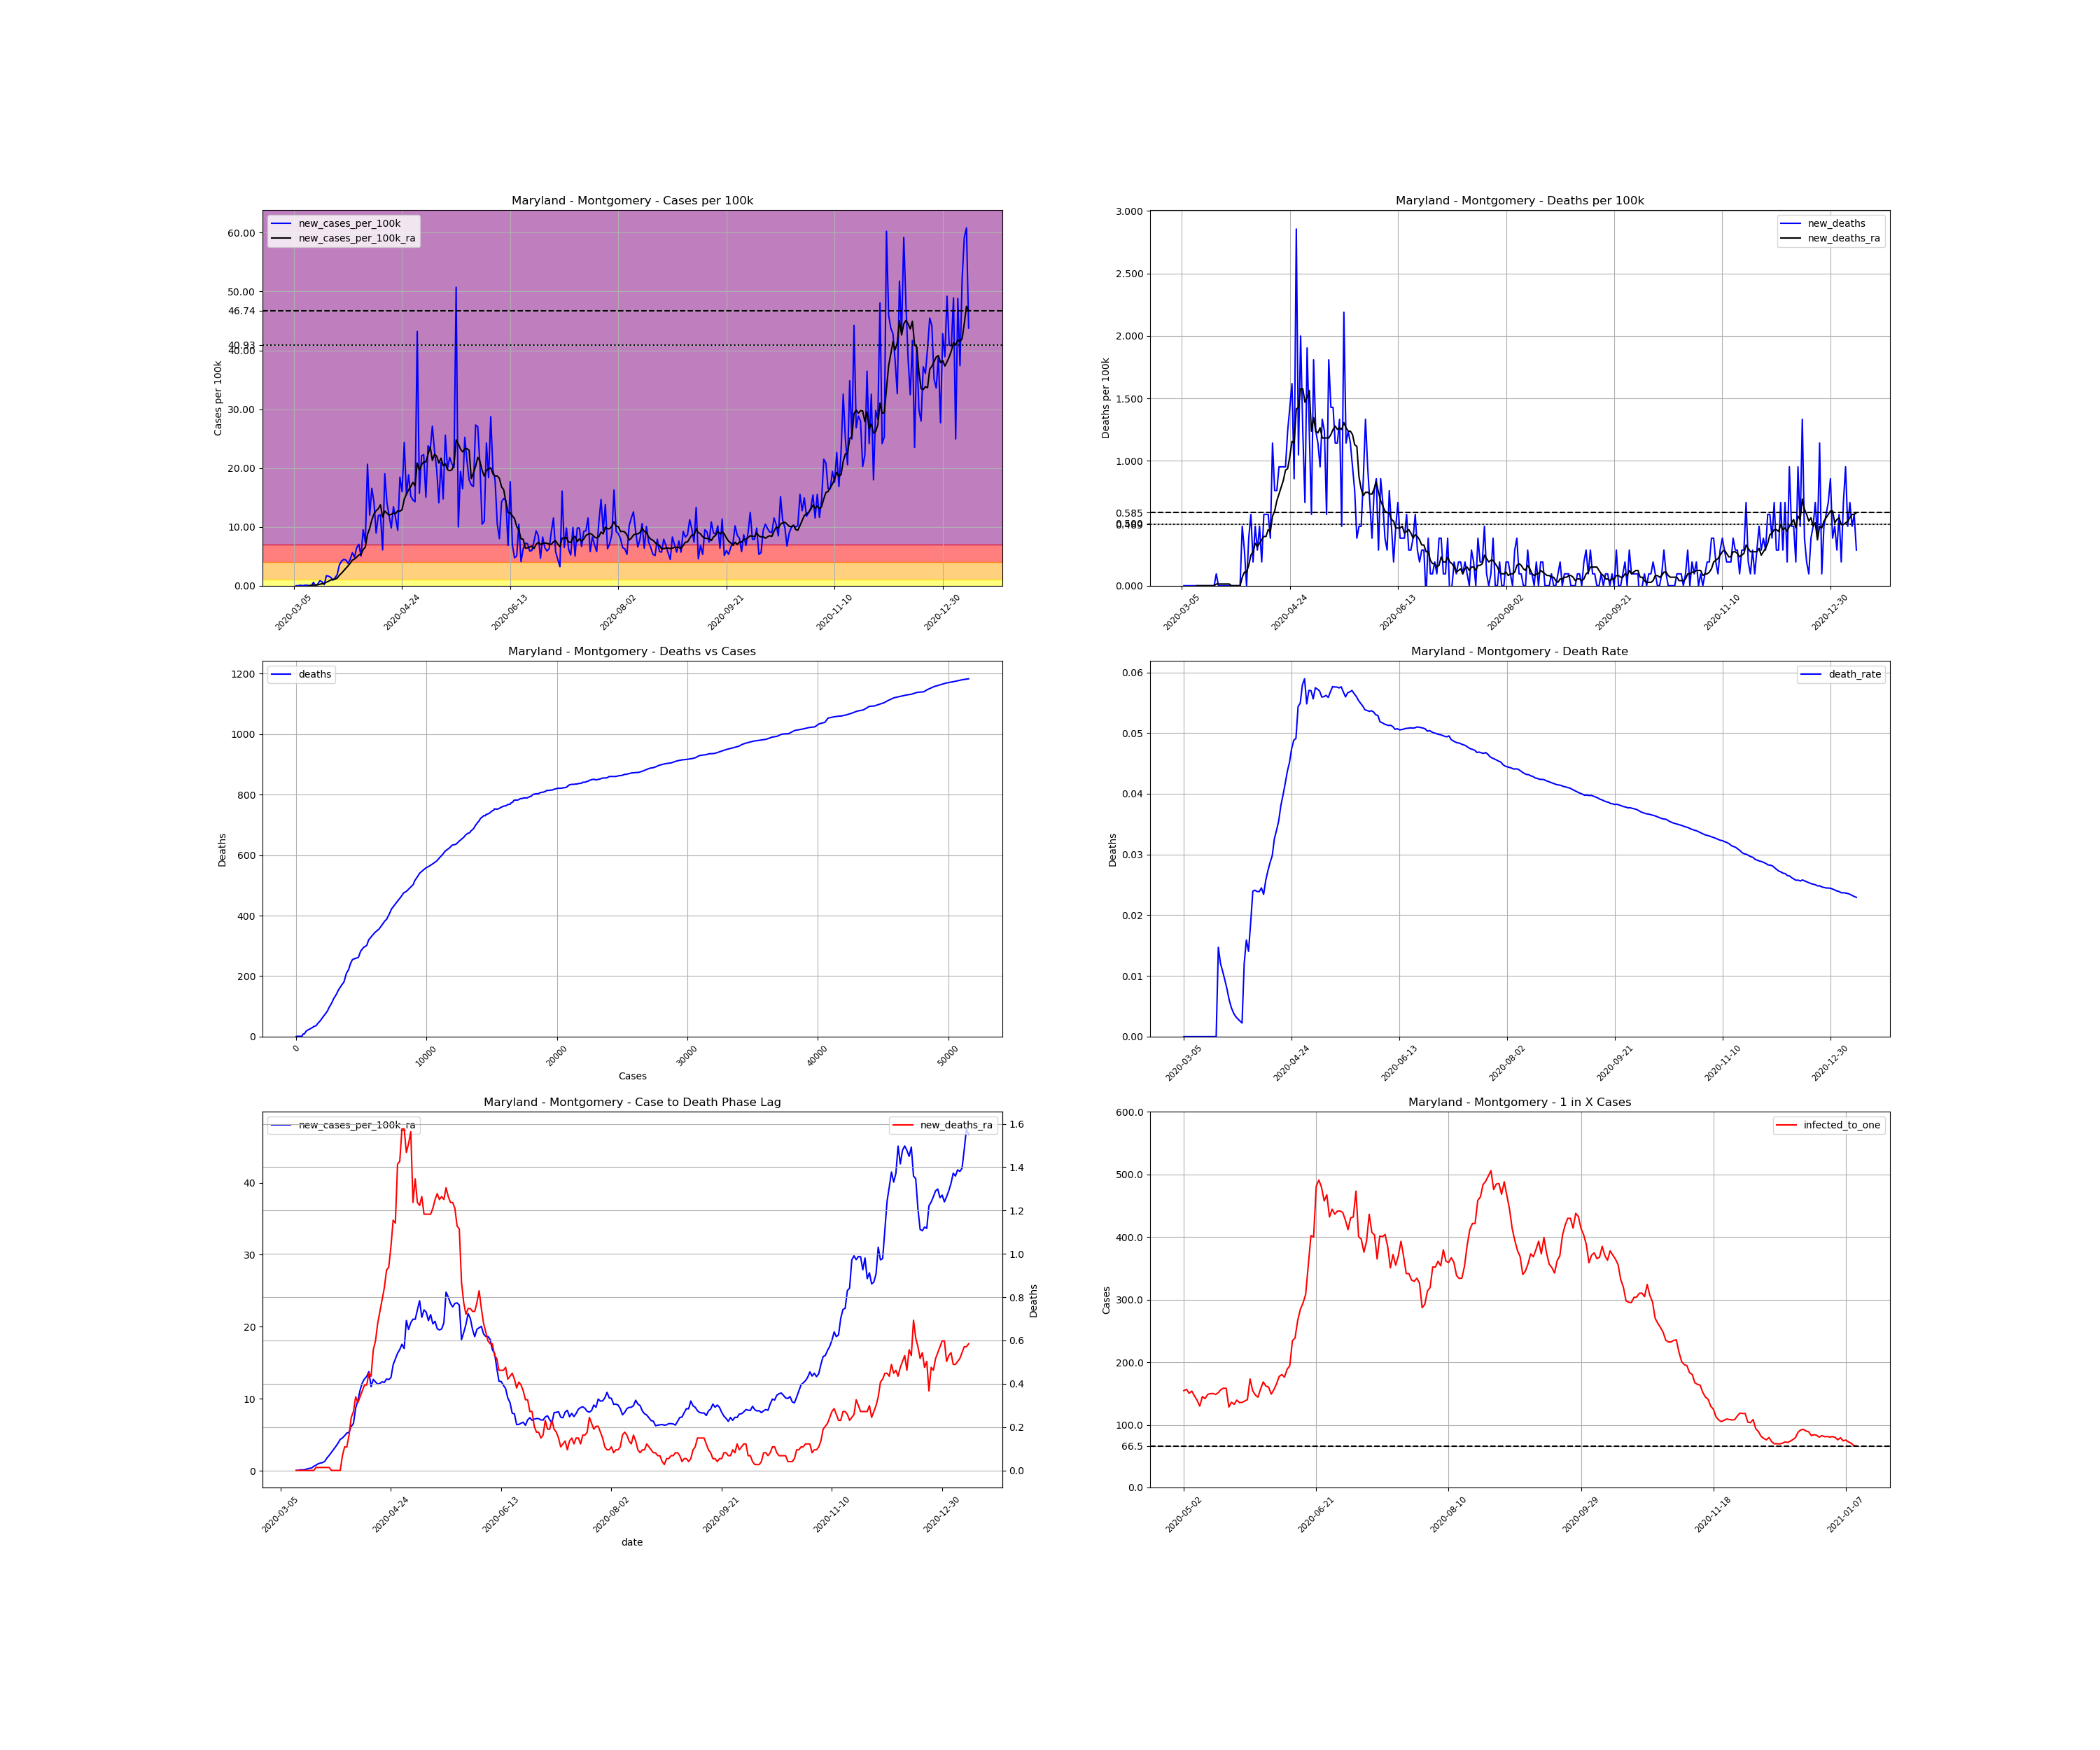

Values plotted in this chart, from the file beside it:
, date, county, state, fips, cases, deaths, COUNTY, STNAME, CTYNAME, POPESTIMATE2019, cases_per_100k, deaths_per_100k, death_rate, new_cases, new_cases_per_100k, new_deaths, new_cases_per_100k_ra, new_deaths_ra, active_cases, infected_to_one
13044, 2020-03-05, Montgomery, Maryland, 24031, 3, 0.0, 31, Maryland, Montgomery, 1050688, 0.2855, 0.0, 0.0, , , , , , , 
13045, 2020-03-06, Montgomery, Maryland, 24031, 3, 0.0, 31, Maryland, Montgomery, 1050688, 0.2855, 0.0, 0.0, 0.0, 0.0, 0.0, , , , 
13046, 2020-03-07, Montgomery, Maryland, 24031, 3, 0.0, 31, Maryland, Montgomery, 1050688, 0.2855, 0.0, 0.0, 0.0, 0.0, 0.0, , , , 
13047, 2020-03-08, Montgomery, Maryland, 24031, 4, 0.0, 31, Maryland, Montgomery, 1050688, 0.3807, 0.0, 0.0, 1.0, 0.09518, 0.0, , , , 
13048, 2020-03-09, Montgomery, Maryland, 24031, 4, 0.0, 31, Maryland, Montgomery, 1050688, 0.3807, 0.0, 0.0, 0.0, 0.0, 0.0, , , , 
13049, 2020-03-10, Montgomery, Maryland, 24031, 5, 0.0, 31, Maryland, Montgomery, 1050688, 0.4759, 0.0, 0.0, 1.0, 0.09518, 0.0, , , , 
13050, 2020-03-11, Montgomery, Maryland, 24031, 6, 0.0, 31, Maryland, Montgomery, 1050688, 0.5711, 0.0, 0.0, 1.0, 0.09518, 0.0, , , , 
13051, 2020-03-12, Montgomery, Maryland, 24031, 6, 0.0, 31, Maryland, Montgomery, 1050688, 0.5711, 0.0, 0.0, 0.0, 0.0, 0.0, 0.04079, 0.0, , 
13052, 2020-03-13, Montgomery, Maryland, 24031, 6, 0.0, 31, Maryland, Montgomery, 1050688, 0.5711, 0.0, 0.0, 0.0, 0.0, 0.0, 0.04079, 0.0, 3.0, 87557
13053, 2020-03-14, Montgomery, Maryland, 24031, 12, 0.0, 31, Maryland, Montgomery, 1050688, 1.142, 0.0, 0.0, 6.0, 0.5711, 0.0, 0.1224, 0.0, 9.0, 29186
13054, 2020-03-15, Montgomery, Maryland, 24031, 12, 0.0, 31, Maryland, Montgomery, 1050688, 1.142, 0.0, 0.0, 0.0, 0.0, 0.0, 0.1088, 0.0, 9.0, 29186
13055, 2020-03-16, Montgomery, Maryland, 24031, 15, 0.0, 31, Maryland, Montgomery, 1050688, 1.428, 0.0, 0.0, 3.0, 0.2855, 0.0, 0.1496, 0.0, 11.0, 23879
13056, 2020-03-17, Montgomery, Maryland, 24031, 24, 0.0, 31, Maryland, Montgomery, 1050688, 2.284, 0.0, 0.0, 9.0, 0.8566, 0.0, 0.2583, 0.0, 20.0, 13134
13057, 2020-03-18, Montgomery, Maryland, 24031, 31, 0.0, 31, Maryland, Montgomery, 1050688, 2.95, 0.0, 0.0, 7.0, 0.6662, 0.0, 0.3399, 0.0, 26.0, 10103
13058, 2020-03-19, Montgomery, Maryland, 24031, 33, 0.0, 31, Maryland, Montgomery, 1050688, 3.141, 0.0, 0.0, 2.0, 0.1904, 0.0, 0.3671, 0.0, 27.0, 9729
13059, 2020-03-20, Montgomery, Maryland, 24031, 51, 0.0, 31, Maryland, Montgomery, 1050688, 4.854, 0.0, 0.0, 18.0, 1.713, 0.0, 0.6118, 0.0, 45.0, 5837
13060, 2020-03-21, Montgomery, Maryland, 24031, 68, 1.0, 31, Maryland, Montgomery, 1050688, 6.472, 0.09518, 0.01471, 17.0, 1.618, 0.09518, 0.7614, 0.0136, 62.0, 4237
13061, 2020-03-22, Montgomery, Maryland, 24031, 83, 1.0, 31, Maryland, Montgomery, 1050688, 7.9, 0.09518, 0.01205, 15.0, 1.428, 0.0, 0.9654, 0.0136, 71.0, 3700
13062, 2020-03-23, Montgomery, Maryland, 24031, 93, 1.0, 31, Maryland, Montgomery, 1050688, 8.851, 0.09518, 0.01075, 10.0, 0.9518, 0.0, 1.061, 0.0136, 81.0, 3243
13063, 2020-03-24, Montgomery, Maryland, 24031, 107, 1.0, 31, Maryland, Montgomery, 1050688, 10.18, 0.09518, 0.009346, 14.0, 1.332, 0.0, 1.129, 0.0136, 92.0, 2855
13064, 2020-03-25, Montgomery, Maryland, 24031, 127, 1.0, 31, Maryland, Montgomery, 1050688, 12.09, 0.09518, 0.007874, 20.0, 1.904, 0.0, 1.305, 0.0136, 103.0, 2550
13065, 2020-03-26, Montgomery, Maryland, 24031, 164, 1.0, 31, Maryland, Montgomery, 1050688, 15.61, 0.09518, 0.006098, 37.0, 3.522, 0.0, 1.781, 0.0136, 133.0, 1975
13066, 2020-03-27, Montgomery, Maryland, 24031, 208, 1.0, 31, Maryland, Montgomery, 1050688, 19.8, 0.09518, 0.004808, 44.0, 4.188, 0.0, 2.135, 0.0136, 175.0, 1501
13067, 2020-03-28, Montgomery, Maryland, 24031, 255, 1.0, 31, Maryland, Montgomery, 1050688, 24.27, 0.09518, 0.003922, 47.0, 4.473, 0.0, 2.543, 0.0, 204.0, 1288
13068, 2020-03-29, Montgomery, Maryland, 24031, 301, 1.0, 31, Maryland, Montgomery, 1050688, 28.65, 0.09518, 0.003322, 46.0, 4.378, 0.0, 2.964, 0.0, 233.0, 1127
13069, 2020-03-30, Montgomery, Maryland, 24031, 341, 1.0, 31, Maryland, Montgomery, 1050688, 32.45, 0.09518, 0.002933, 40.0, 3.807, 0.0, 3.372, 0.0, 258.0, 1018
13070, 2020-03-31, Montgomery, Maryland, 24031, 388, 1.0, 31, Maryland, Montgomery, 1050688, 36.93, 0.09518, 0.002577, 47.0, 4.473, 0.0, 3.821, 0.0, 295.0, 890.4
13071, 2020-04-01, Montgomery, Maryland, 24031, 447, 1.0, 31, Maryland, Montgomery, 1050688, 42.54, 0.09518, 0.002237, 59.0, 5.615, 0.0, 4.351, 0.0, 340.0, 772.6
13072, 2020-04-02, Montgomery, Maryland, 24031, 498, 6.0, 31, Maryland, Montgomery, 1050688, 47.4, 0.5711, 0.01205, 51.0, 4.854, 0.4759, 4.541, 0.06798, 371.0, 708
13073, 2020-04-03, Montgomery, Maryland, 24031, 566, 9.0, 31, Maryland, Montgomery, 1050688, 53.87, 0.8566, 0.0159, 68.0, 6.472, 0.2855, 4.868, 0.1088, 402.0, 653.4
13074, 2020-04-04, Montgomery, Maryland, 24031, 640, 9.0, 31, Maryland, Montgomery, 1050688, 60.91, 0.8566, 0.01406, 74.0, 7.043, 0.0, 5.235, 0.1088, 432.0, 608
13075, 2020-04-05, Montgomery, Maryland, 24031, 693, 13.0, 31, Maryland, Montgomery, 1050688, 65.96, 1.237, 0.01876, 53.0, 5.044, 0.3807, 5.33, 0.1632, 438.0, 599.7
13076, 2020-04-06, Montgomery, Maryland, 24031, 793, 19.0, 31, Maryland, Montgomery, 1050688, 75.47, 1.808, 0.02396, 100.0, 9.518, 0.5711, 6.146, 0.2447, 492.0, 533.9
13077, 2020-04-07, Montgomery, Maryland, 24031, 871, 21.0, 31, Maryland, Montgomery, 1050688, 82.9, 1.999, 0.02411, 78.0, 7.424, 0.1904, 6.567, 0.2719, 530.0, 495.6
13078, 2020-04-08, Montgomery, Maryland, 24031, 1088, 26.0, 31, Maryland, Montgomery, 1050688, 103.6, 2.475, 0.0239, 217.0, 20.65, 0.4759, 8.715, 0.3399, 700.0, 375.2
13079, 2020-04-09, Montgomery, Maryland, 24031, 1214, 29.0, 31, Maryland, Montgomery, 1050688, 115.5, 2.76, 0.02389, 126.0, 11.99, 0.2855, 9.735, 0.3127, 767.0, 342.5
13080, 2020-04-10, Montgomery, Maryland, 24031, 1388, 34.0, 31, Maryland, Montgomery, 1050688, 132.1, 3.236, 0.0245, 174.0, 16.56, 0.4759, 11.18, 0.3399, 890.0, 295.1
13081, 2020-04-11, Montgomery, Maryland, 24031, 1537, 36.0, 31, Maryland, Montgomery, 1050688, 146.3, 3.426, 0.02342, 149.0, 14.18, 0.1904, 12.2, 0.3671, 971.0, 270.5
13082, 2020-04-12, Montgomery, Maryland, 24031, 1631, 42.0, 31, Maryland, Montgomery, 1050688, 155.2, 3.997, 0.02575, 94.0, 8.947, 0.5711, 12.75, 0.3943, 991.0, 265.1
13083, 2020-04-13, Montgomery, Maryland, 24031, 1756, 48.0, 31, Maryland, Montgomery, 1050688, 167.1, 4.568, 0.02733, 125.0, 11.9, 0.5711, 13.09, 0.3943, 1063, 247.1
13084, 2020-04-14, Montgomery, Maryland, 24031, 1883, 54.0, 31, Maryland, Montgomery, 1050688, 179.2, 5.139, 0.02868, 127.0, 12.09, 0.5711, 13.76, 0.4487, 1090, 241
13085, 2020-04-15, Montgomery, Maryland, 24031, 1947, 58.0, 31, Maryland, Montgomery, 1050688, 185.3, 5.52, 0.02979, 64.0, 6.091, 0.3807, 11.68, 0.4351, 1076, 244.1
13086, 2020-04-16, Montgomery, Maryland, 24031, 2147, 70.0, 31, Maryland, Montgomery, 1050688, 204.3, 6.662, 0.0326, 200.0, 19.04, 1.142, 12.69, 0.5575, 1059, 248
13087, 2020-04-17, Montgomery, Maryland, 24031, 2295, 78.0, 31, Maryland, Montgomery, 1050688, 218.4, 7.424, 0.03399, 148.0, 14.09, 0.7614, 12.33, 0.5982, 1081, 243
13088, 2020-04-18, Montgomery, Maryland, 24031, 2420, 86.0, 31, Maryland, Montgomery, 1050688, 230.3, 8.185, 0.03554, 125.0, 11.9, 0.7614, 12.01, 0.6798, 1032, 254.5
13089, 2020-04-19, Montgomery, Maryland, 24031, 2523, 96.0, 31, Maryland, Montgomery, 1050688, 240.1, 9.137, 0.03805, 103.0, 9.803, 0.9518, 12.13, 0.7342, 986.0, 266.4
13090, 2020-04-20, Montgomery, Maryland, 24031, 2664, 106.0, 31, Maryland, Montgomery, 1050688, 253.5, 10.09, 0.03979, 141.0, 13.42, 0.9518, 12.35, 0.7886, 1033, 254.3
13091, 2020-04-21, Montgomery, Maryland, 24031, 2785, 116.0, 31, Maryland, Montgomery, 1050688, 265.1, 11.04, 0.04165, 121.0, 11.52, 0.9518, 12.26, 0.843, 1029, 255.3
13092, 2020-04-22, Montgomery, Maryland, 24031, 2884, 126.0, 31, Maryland, Montgomery, 1050688, 274.5, 11.99, 0.04369, 99.0, 9.422, 0.9518, 12.74, 0.9246, 1001, 262.4
13093, 2020-04-23, Montgomery, Maryland, 24031, 3078, 139.0, 31, Maryland, Montgomery, 1050688, 293, 13.23, 0.04516, 194.0, 18.46, 1.237, 12.66, 0.9382, 1131, 232.2
13094, 2020-04-24, Montgomery, Maryland, 24031, 3246, 154.0, 31, Maryland, Montgomery, 1050688, 308.9, 14.66, 0.04744, 168.0, 15.99, 1.428, 12.93, 1.033, 1099, 239
13095, 2020-04-25, Montgomery, Maryland, 24031, 3502, 171.0, 31, Maryland, Montgomery, 1050688, 333.3, 16.28, 0.04883, 256.0, 24.36, 1.618, 14.71, 1.156, 1207, 217.6
13096, 2020-04-26, Montgomery, Maryland, 24031, 3665, 180.0, 31, Maryland, Montgomery, 1050688, 348.8, 17.13, 0.04911, 163.0, 15.51, 0.8566, 15.53, 1.142, 1245, 211
13097, 2020-04-27, Montgomery, Maryland, 24031, 3863, 210.0, 31, Maryland, Montgomery, 1050688, 367.7, 19.99, 0.05436, 198.0, 18.84, 2.855, 16.3, 1.414, 1340, 196
13098, 2020-04-28, Montgomery, Maryland, 24031, 4023, 221.0, 31, Maryland, Montgomery, 1050688, 382.9, 21.03, 0.05493, 160.0, 15.23, 1.047, 16.83, 1.428, 1359, 193.3
13099, 2020-04-29, Montgomery, Maryland, 24031, 4176, 242.0, 31, Maryland, Montgomery, 1050688, 397.5, 23.03, 0.05795, 153.0, 14.56, 1.999, 17.57, 1.577, 1391, 188.8
13100, 2020-04-30, Montgomery, Maryland, 24031, 4326, 255.0, 31, Maryland, Montgomery, 1050688, 411.7, 24.27, 0.05895, 150.0, 14.28, 1.237, 16.97, 1.577, 1442, 182.2
13101, 2020-05-01, Montgomery, Maryland, 24031, 4780, 262.0, 31, Maryland, Montgomery, 1050688, 454.9, 24.94, 0.05481, 454.0, 43.21, 0.6662, 20.86, 1.468, 1702, 154.3
13102, 2020-05-02, Montgomery, Maryland, 24031, 4945, 282.0, 31, Maryland, Montgomery, 1050688, 470.6, 26.84, 0.05703, 165.0, 15.7, 1.904, 19.62, 1.509, 1699, 154.6
13103, 2020-05-03, Montgomery, Maryland, 24031, 5177, 295.0, 31, Maryland, Montgomery, 1050688, 492.7, 28.08, 0.05698, 232.0, 22.08, 1.237, 20.56, 1.564, 1675, 156.8
... 253 more rows
